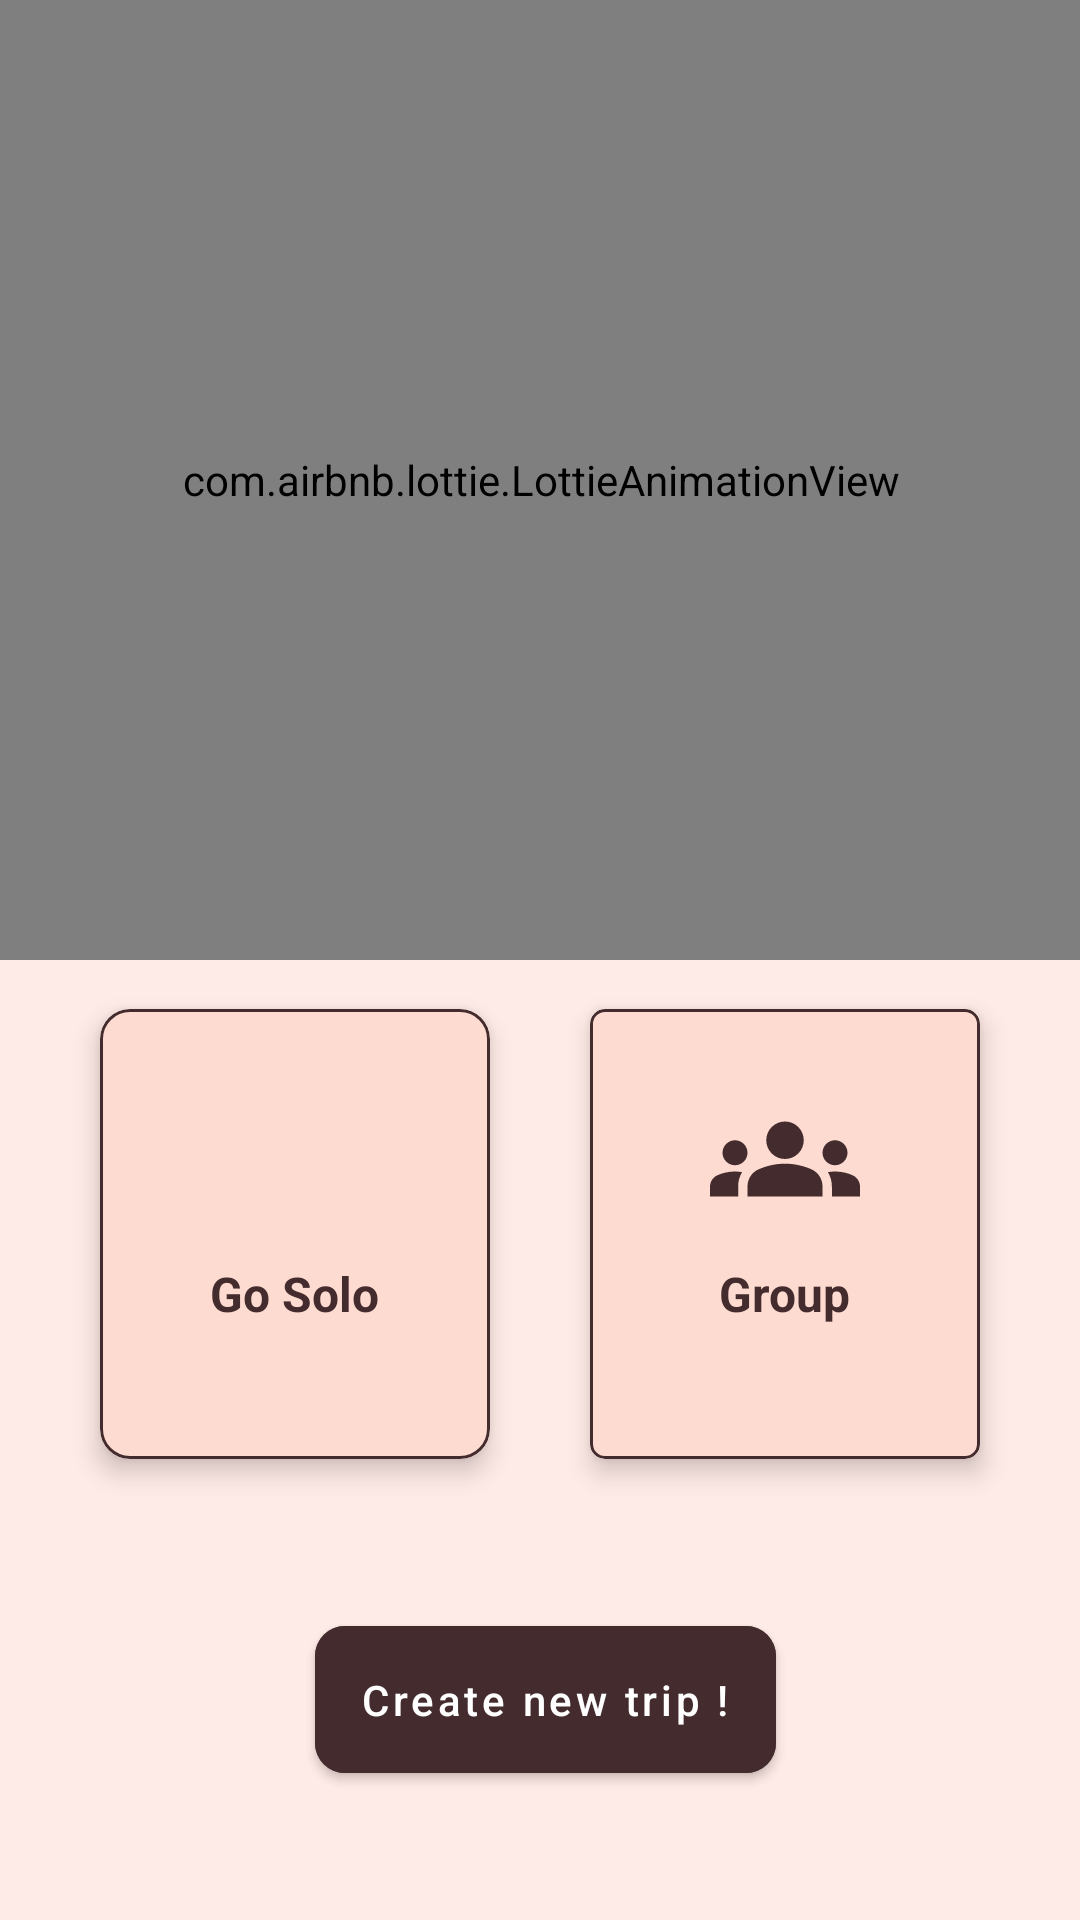

Reconstruct the res/layout file that produces this screen, plus the resources it refers to.
<!-- AndroidManifest.xml: application theme Theme.TripManager -->
<!-- res/layout/activity_start_new_trip.xml -->
<?xml version="1.0" encoding="utf-8"?>
<androidx.coordinatorlayout.widget.CoordinatorLayout xmlns:android="http://schemas.android.com/apk/res/android"
    xmlns:app="http://schemas.android.com/apk/res-auto"
    xmlns:tools="http://schemas.android.com/tools"
    android:layout_width="match_parent"
    android:layout_height="match_parent"
    tools:context=".newTrip.presentation.StartNewTrip"
    android:background="@color/light_pink">

    <androidx.constraintlayout.widget.ConstraintLayout
        android:layout_width="match_parent"
        android:layout_height="match_parent">


        <androidx.appcompat.widget.Toolbar
            android:id="@+id/toolbar"
            android:layout_width="match_parent"
            android:layout_height="wrap_content"
            android:background="@color/pink"
            android:textAlignment="center"
            app:layout_constraintBottom_toBottomOf="parent"
            app:layout_constraintEnd_toEndOf="parent"
            app:layout_constraintStart_toStartOf="parent"
            app:layout_constraintTop_toTopOf="parent"
            app:layout_constraintVertical_bias="0"
            app:titleTextColor="@color/dark_brown">


            
            
            
            
            
            
            
            
            
            
            
            
            

        </androidx.appcompat.widget.Toolbar>


        <com.airbnb.lottie.LottieAnimationView
            android:id="@+id/lottieAnimationView"
            android:layout_width="600dp"
            android:layout_height="0dp"
            app:layout_constraintBottom_toTopOf="@+id/guideline"
            app:layout_constraintEnd_toEndOf="parent"
            app:layout_constraintStart_toStartOf="parent"
            app:layout_constraintTop_toTopOf="@+id/toolbar"
            app:lottie_autoPlay="true"
            app:lottie_loop="true"
            app:lottie_rawRes="@raw/new_trip_lottie" />

        <com.airbnb.lottie.LottieAnimationView
            android:id="@+id/lottie_loading"
            android:layout_width="150dp"
            android:layout_height="150dp"
            app:lottie_rawRes="@raw/loading"
            android:visibility="invisible"
            app:layout_constraintBottom_toBottomOf="parent"
            app:layout_constraintEnd_toEndOf="parent"
            app:layout_constraintHorizontal_bias="0.5"
            app:layout_constraintStart_toStartOf="parent"
            app:layout_constraintTop_toTopOf="parent"
            app:layout_constraintVertical_bias="0.5" />

        <androidx.constraintlayout.widget.Guideline
            android:id="@+id/guideline"
            android:layout_width="wrap_content"
            android:layout_height="wrap_content"
            android:orientation="horizontal"
            app:layout_constraintGuide_percent="0.5" />

        <com.google.android.material.card.MaterialCardView
            android:id="@+id/card_one"
            android:layout_width="130dp"
            android:layout_height="150dp"
            android:layout_marginTop="10dp"
            android:backgroundTint="@color/pink"
            android:clickable="true"
            android:focusable="true"
            android:orientation="vertical"
            app:cardCornerRadius="10dp"
            app:cardElevation="5dp"
            app:layout_constraintBottom_toTopOf="@+id/guideline4"
            app:layout_constraintEnd_toStartOf="@+id/card_two"
            app:layout_constraintHorizontal_bias="0.5"
            app:layout_constraintStart_toStartOf="parent"
            app:layout_constraintTop_toTopOf="@+id/guideline"
            app:strokeColor="@color/dark_brown"
            app:strokeWidth="1dp">

            <ImageView
                android:id="@+id/imgOne"
                android:layout_width="50dp"
                android:layout_height="50dp"
                android:layout_gravity="center_horizontal"
                android:layout_marginTop="25dp"
                android:contentDescription="@string/go_solo"
                android:scaleType="centerCrop"
                android:src="@drawable/baseline_person_24" />

            <TextView
                android:id="@+id/txtOne"
                android:layout_width="wrap_content"
                android:layout_height="wrap_content"
                android:layout_gravity="center"
                android:layout_marginTop="20dp"
                android:text="@string/go_solo"
                android:textColor="@color/dark_brown"
                android:textSize="16sp"
                android:textStyle="bold" />
        </com.google.android.material.card.MaterialCardView>

        <androidx.constraintlayout.widget.Guideline
            android:id="@+id/guideline2"
            android:layout_width="wrap_content"
            android:layout_height="wrap_content"
            android:orientation="vertical"
            app:layout_constraintGuide_percent="0.90997565" />

        <androidx.constraintlayout.widget.Guideline
            android:id="@+id/guideline3"
            android:layout_width="wrap_content"
            android:layout_height="wrap_content"
            android:orientation="vertical"
            app:layout_constraintGuide_percent="0.1" />

        <com.google.android.material.card.MaterialCardView
            android:id="@+id/card_two"
            android:layout_width="130dp"
            android:layout_height="150dp"
            android:layout_marginTop="10dp"
            android:backgroundTint="@color/pink"
            android:clickable="true"
            android:focusable="true"
            app:cardCornerRadius="5dp"
            app:cardElevation="5dp"
            app:layout_constraintBottom_toTopOf="@+id/guideline4"
            app:layout_constraintEnd_toEndOf="parent"
            app:layout_constraintHorizontal_bias="0.5"
            app:layout_constraintStart_toEndOf="@+id/card_one"
            app:layout_constraintTop_toBottomOf="@+id/lottieAnimationView"
            app:strokeColor="@color/dark_brown"
            app:strokeWidth="1dp">

            <ImageView
                android:id="@+id/imgTwo"
                android:layout_width="50dp"
                android:layout_height="50dp"
                android:layout_gravity="center_horizontal"
                android:layout_marginTop="25dp"
                android:contentDescription="@string/group"
                android:scaleType="centerCrop"
                android:src="@drawable/baseline_groups_24" />

            <TextView
                android:id="@+id/txtTwo"
                android:layout_width="wrap_content"
                android:layout_height="wrap_content"
                android:layout_gravity="center"
                android:layout_marginTop="20dp"
                android:text="@string/group"
                android:textColor="@color/dark_brown"
                android:textSize="16sp"
                android:textStyle="bold" />

        </com.google.android.material.card.MaterialCardView>

        <com.google.android.material.button.MaterialButton
            android:id="@+id/btn_createTrip"
            android:layout_width="wrap_content"
            android:layout_height="wrap_content"
            android:backgroundTint="@color/dark_brown"
            android:padding="15dp"
            android:text="@string/create_new_trip"
            android:textAllCaps="false"
            android:textColor="@color/white"
            android:textSize="14sp"
            app:cornerRadius="10dp"
            app:layout_constraintBottom_toBottomOf="parent"
            app:layout_constraintEnd_toStartOf="@+id/guideline2"
            app:layout_constraintStart_toStartOf="@+id/guideline3"
            app:layout_constraintTop_toTopOf="@+id/guideline4"
            app:layout_constraintVertical_bias="0.5" />

        <androidx.constraintlayout.widget.Guideline
            android:id="@+id/guideline4"
            android:layout_width="wrap_content"
            android:layout_height="wrap_content"
            android:orientation="horizontal"
            app:layout_constraintGuide_percent="0.77" />

        <androidx.constraintlayout.widget.Group
            android:id="@+id/screen"
            android:layout_width="wrap_content"
            android:layout_height="wrap_content"
            android:layout_marginStart="16dp"
            app:constraint_referenced_ids="btn_createTrip,card_one,card_two,lottieAnimationView,toolbar"
            app:layout_constraintStart_toStartOf="parent"
            tools:layout_editor_absoluteY="216dp" />


    </androidx.constraintlayout.widget.ConstraintLayout>






</androidx.coordinatorlayout.widget.CoordinatorLayout>
<!-- resources referenced by this layout -->
<resources>
  <color name="dark_brown">#442C2E</color>
  <color name="light_pink">#FEEAE6</color>
  <color name="pink">#FEDBD0</color>
  <color name="white">#FFFFFFFF</color>
  <!-- drawable baseline_groups_24 (drawable) -->
  <vector android:height="24dp" android:tint="#442C2E"
      android:viewportHeight="24" android:viewportWidth="24"
      android:width="24dp" xmlns:android="http://schemas.android.com/apk/res/android">
      <path android:fillColor="@android:color/white" android:pathData="M12,12.75c1.63,0 3.07,0.39 4.24,0.9c1.08,0.48 1.76,1.56 1.76,2.73L18,18H6l0,-1.61c0,-1.18 0.68,-2.26 1.76,-2.73C8.93,13.14 10.37,12.75 12,12.75zM4,13c1.1,0 2,-0.9 2,-2c0,-1.1 -0.9,-2 -2,-2s-2,0.9 -2,2C2,12.1 2.9,13 4,13zM5.13,14.1C4.76,14.04 4.39,14 4,14c-0.99,0 -1.93,0.21 -2.78,0.58C0.48,14.9 0,15.62 0,16.43V18l4.5,0v-1.61C4.5,15.56 4.73,14.78 5.13,14.1zM20,13c1.1,0 2,-0.9 2,-2c0,-1.1 -0.9,-2 -2,-2s-2,0.9 -2,2C18,12.1 18.9,13 20,13zM24,16.43c0,-0.81 -0.48,-1.53 -1.22,-1.85C21.93,14.21 20.99,14 20,14c-0.39,0 -0.76,0.04 -1.13,0.1c0.4,0.68 0.63,1.46 0.63,2.29V18l4.5,0V16.43zM12,6c1.66,0 3,1.34 3,3c0,1.66 -1.34,3 -3,3s-3,-1.34 -3,-3C9,7.34 10.34,6 12,6z"/>
  </vector>
  <string name="create_new_trip">Create new trip !</string>
  <string name="go_solo">Go Solo</string>
  <string name="group">Group</string>
  <string name="start_new_trip"> Start a new trip !</string>
  <style name="Theme.TripManager" parent="Theme.MaterialComponents.DayNight.NoActionBar">
          
          <item name="colorPrimary">@color/pink</item>
          <item name="colorPrimaryVariant">@color/dark_pink</item>
          <item name="colorOnPrimary">@color/dark_brown</item>
          <item name="colorAccent">@color/pink</item>
  
          
          <item name="colorSecondary">@color/teal_200</item>
          <item name="colorSecondaryVariant">@color/teal_700</item>
          <item name="colorOnSecondary">@color/black</item>
          
          <item name="android:statusBarColor">?attr/colorPrimaryVariant</item>
          
      </style>
  <color name="dark_pink">#F6C2B2</color>
  <color name="teal_200">#FF03DAC5</color>
  <color name="teal_700">#FF018786</color>
  <color name="black">#FF000000</color>
</resources>
